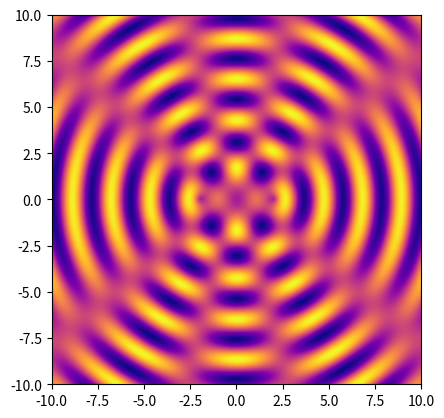

The script that saved this image:
import numpy as np
import matplotlib.pyplot as plt
import matplotlib.animation as animation

# Set up the figure, the axis, and the plot
fig, ax = plt.subplots()
x = np.linspace(-10, 10, 1000)
y = np.linspace(-10, 10, 1000)
X, Y = np.meshgrid(x, y)

# Initial wave interference pattern
Z1 = np.sin(np.sqrt((X-2)**2 + Y**2) * 3)
Z2 = np.sin(np.sqrt((X+2)**2 + Y**2) * 3)
Z = Z1 + Z2

# Create the initial plot
im = ax.imshow(Z, extent=(-10, 10, -10, 10), cmap='plasma')

# Update function for the animation
def update(frame):
    # Change the phase by modifying the frame count
    phase_shift = frame / 10.0
    Z1 = np.sin(np.sqrt((X-2)**2 + Y**2) * 3 + phase_shift)
    Z2 = np.sin(np.sqrt((X+2)**2 + Y**2) * 3 + phase_shift)
    Z = Z1 + Z2
    im.set_array(Z)
    return [im]

# Set up the animation
ani = animation.FuncAnimation(fig, update, frames=100, interval=50, blit=True)

# Show the animation
plt.show()
